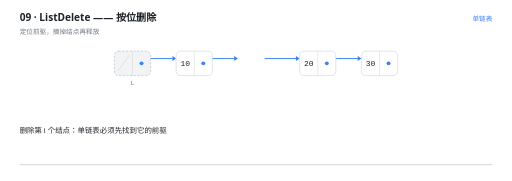
t = 0.00 s
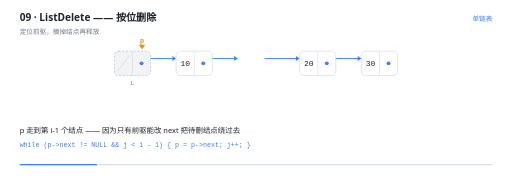
t = 1.51 s
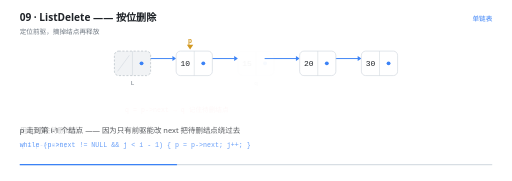
t = 3.07 s
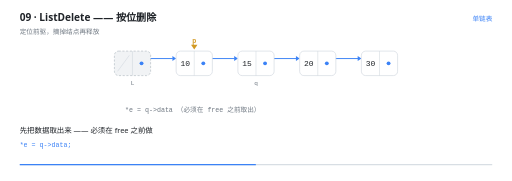
t = 4.60 s
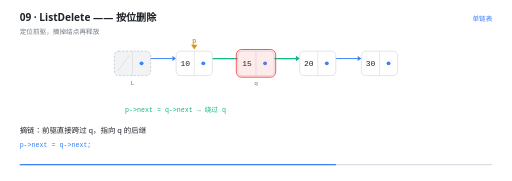
t = 6.16 s
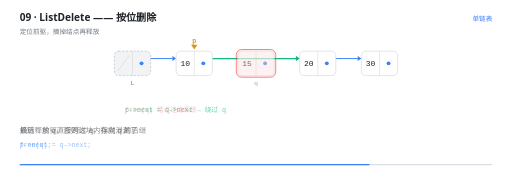
t = 6.81 s

The animated SVG that drew these frames (rendered in a browser with its animation timeline set to each time). Animation: 25 SMIL elements (animate=24,animateTransform=1); one cycle of 9.20 s, repeats indefinitely.

<svg xmlns="http://www.w3.org/2000/svg" viewBox="0 0 960 340" width="960" height="340" role="img" aria-label="ListDelete —— 按位删除"><rect width="960" height="340" fill="#FFFFFF"/><g>
    <rect x="36" y="308" width="888" height="2.5" rx="1.25" fill="#D8DEE4"/>
    <rect x="36" y="308" width="0" height="2.5" rx="1.25" fill="#3B82F6">
      <animate attributeName="width" values="0;888" dur="9.2s" repeatCount="indefinite" calcMode="linear"/>
    </rect>
  </g><text x="36" y="40" font-family="'Segoe UI','Microsoft YaHei UI','PingFang SC',system-ui,sans-serif" font-size="19" font-weight="600" fill="#1F2328">09 · ListDelete —— 按位删除</text><text x="36" y="63" font-family="'Segoe UI','Microsoft YaHei UI','PingFang SC',system-ui,sans-serif" font-size="12.5" fill="#6E7781">定位前驱，摘掉结点再释放</text><text x="924" y="40" text-anchor="end" font-family="'Segoe UI','Microsoft YaHei UI','PingFang SC',system-ui,sans-serif" font-size="12.5" fill="#3B82F6">单链表</text><g opacity="0"><animate attributeName="opacity" values="1;1" keyTimes="0.0000;1.0000" dur="9.2s" repeatCount="indefinite" calcMode="linear"/><line x1="265" y1="110" x2="323" y2="110" stroke="#3B82F6" stroke-width="1.8" stroke-linecap="round"/><path d="M 330 110 L 323 105.4 L 323 114.6 Z" fill="#3B82F6"/></g><g opacity="0"><animate attributeName="opacity" values="1;1;0;0" keyTimes="0.0000;0.5935;0.6087;1.0000" dur="9.2s" repeatCount="indefinite" calcMode="linear"/><line x1="381" y1="110" x2="439" y2="110" stroke="#3B82F6" stroke-width="1.8" stroke-linecap="round"/><path d="M 446 110 L 439 105.4 L 439 114.6 Z" fill="#3B82F6"/></g><g opacity="0"><animate attributeName="opacity" values="1;1;0;0" keyTimes="0.0000;0.7348;0.7500;1.0000" dur="9.2s" repeatCount="indefinite" calcMode="linear"/><line x1="497" y1="110" x2="555" y2="110" stroke="#3B82F6" stroke-width="1.8" stroke-linecap="round"/><path d="M 562 110 L 555 105.4 L 555 114.6 Z" fill="#3B82F6"/></g><g opacity="0"><animate attributeName="opacity" values="1;1" keyTimes="0.0000;1.0000" dur="9.2s" repeatCount="indefinite" calcMode="linear"/><line x1="613" y1="110" x2="671" y2="110" stroke="#3B82F6" stroke-width="1.8" stroke-linecap="round"/><path d="M 678 110 L 671 105.4 L 671 114.6 Z" fill="#3B82F6"/></g><g opacity="0"><animate attributeName="opacity" values="0;0;1;1" keyTimes="0.0000;0.5935;0.6087;1.0000" dur="9.2s" repeatCount="indefinite" calcMode="linear"/><line x1="381" y1="110" x2="555" y2="110" stroke="#10B981" stroke-width="2.2" stroke-linecap="round" stroke-dasharray="181 181" stroke-dashoffset="181"><animate attributeName="stroke-dashoffset" values="181;181;0;0;181" keyTimes="0;0.6065;0.6457;0.9996;1" dur="9.2s" repeatCount="indefinite" calcMode="linear"/></line><path d="M 562 110 L 555 105.4 L 555 114.6 Z" fill="#10B981"/></g><g opacity="0"><animate attributeName="opacity" values="1;1" keyTimes="0.0000;1.0000" dur="9.2s" repeatCount="indefinite" calcMode="linear"/><rect x="214" y="96" width="68" height="46" rx="8" fill="#F1F3F5" stroke="#AFB8C1" stroke-width="1.2" stroke-dasharray="4 3"/><line x1="248" y1="96" x2="248" y2="142" stroke="#D0D7DE" stroke-width="1"/><line x1="220" y1="134" x2="242" y2="104" stroke="#D8DEE4" stroke-width="1.4"/><circle cx="265" cy="119" r="3.6" fill="#3B82F6"/><text x="248" y="159" text-anchor="middle" font-family="ui-monospace,'Cascadia Code','JetBrains Mono',Consolas,monospace" font-size="11.5" fill="#6E7781">L</text></g><g opacity="0"><animate attributeName="opacity" values="1;1" keyTimes="0.0000;1.0000" dur="9.2s" repeatCount="indefinite" calcMode="linear"/><rect x="330" y="96" width="68" height="46" rx="8" fill="#FFFFFF" stroke="#D0D7DE" stroke-width="1.2"/><line x1="364" y1="96" x2="364" y2="142" stroke="#D0D7DE" stroke-width="1"/><text x="347" y="124.5" text-anchor="middle" font-family="ui-monospace,'Cascadia Code','JetBrains Mono',Consolas,monospace" font-size="15" fill="#1F2328">10</text><circle cx="381" cy="119" r="3.6" fill="#3B82F6"/></g><g opacity="0"><animate attributeName="opacity" values="0;0;1;1;0;0" keyTimes="0.0000;0.3326;0.3478;0.7348;0.7500;1.0000" dur="9.2s" repeatCount="indefinite" calcMode="linear"/><rect x="446" y="96" width="68" height="46" rx="8" fill="#FFFFFF" stroke="#D0D7DE" stroke-width="1.2"/><line x1="480" y1="96" x2="480" y2="142" stroke="#D0D7DE" stroke-width="1"/><text x="463" y="124.5" text-anchor="middle" font-family="ui-monospace,'Cascadia Code','JetBrains Mono',Consolas,monospace" font-size="15" fill="#1F2328">15</text><circle cx="497" cy="119" r="3.6" fill="#3B82F6"/><text x="480" y="159" text-anchor="middle" font-family="ui-monospace,'Cascadia Code','JetBrains Mono',Consolas,monospace" font-size="11.5" fill="#6E7781">q</text></g><g opacity="0"><animate attributeName="opacity" values="1;1" keyTimes="0.0000;1.0000" dur="9.2s" repeatCount="indefinite" calcMode="linear"/><rect x="562" y="96" width="68" height="46" rx="8" fill="#FFFFFF" stroke="#D0D7DE" stroke-width="1.2"/><line x1="596" y1="96" x2="596" y2="142" stroke="#D0D7DE" stroke-width="1"/><text x="579" y="124.5" text-anchor="middle" font-family="ui-monospace,'Cascadia Code','JetBrains Mono',Consolas,monospace" font-size="15" fill="#1F2328">20</text><circle cx="613" cy="119" r="3.6" fill="#3B82F6"/></g><g opacity="0"><animate attributeName="opacity" values="1;1" keyTimes="0.0000;1.0000" dur="9.2s" repeatCount="indefinite" calcMode="linear"/><rect x="678" y="96" width="68" height="46" rx="8" fill="#FFFFFF" stroke="#D0D7DE" stroke-width="1.2"/><line x1="712" y1="96" x2="712" y2="142" stroke="#D0D7DE" stroke-width="1"/><text x="695" y="124.5" text-anchor="middle" font-family="ui-monospace,'Cascadia Code','JetBrains Mono',Consolas,monospace" font-size="15" fill="#1F2328">30</text><circle cx="729" cy="119" r="3.6" fill="#3B82F6"/></g><g opacity="0"><animate attributeName="opacity" values="0;0;1;1;0;0" keyTimes="0.0000;0.5304;0.5435;0.7370;0.7500;1.0000" dur="9.2s" repeatCount="indefinite" calcMode="linear"/><rect x="443" y="93" width="74" height="52" rx="10" fill="#EF4444" fill-opacity="0.10" stroke="#EF4444" stroke-width="1.6"/></g><g opacity="0"><animate attributeName="opacity" values="0;0;1;1" keyTimes="0.0000;0.1152;0.1304;1.0000" dur="9.2s" repeatCount="indefinite" calcMode="linear"/><animateTransform attributeName="transform" type="translate" values="0 0;0 0;116.0 0;116.0 0" keyTimes="0.0000;0.1304;0.3478;1.0000" dur="9.2s" repeatCount="indefinite" calcMode="linear"/><path d="M 248 93 l -6 -9 l 12 0 Z" fill="#D29922"/><text x="248" y="81" text-anchor="middle" font-family="ui-monospace,'Cascadia Code','JetBrains Mono',Consolas,monospace" font-size="12.5" font-weight="600" fill="#D29922">p</text></g><g opacity="0"><animate attributeName="opacity" values="0;0;1;1;0;0" keyTimes="0.0000;0.3326;0.3478;0.4630;0.4783;1.0000" dur="9.2s" repeatCount="indefinite" calcMode="linear"/><text x="234" y="210" text-anchor="start" font-family="ui-monospace,'Cascadia Code','JetBrains Mono',Consolas,monospace" font-size="12.5" font-weight="400" fill="#EF4444">q = p-&gt;next  →  q 记住待删结点</text></g><g opacity="0"><animate attributeName="opacity" values="0;0;1;1;0;0" keyTimes="0.0000;0.4630;0.4783;0.5935;0.6087;1.0000" dur="9.2s" repeatCount="indefinite" calcMode="linear"/><text x="234" y="210" text-anchor="start" font-family="ui-monospace,'Cascadia Code','JetBrains Mono',Consolas,monospace" font-size="12.5" font-weight="400" fill="#6E7781">*e = q-&gt;data  （必须在 free 之前取出）</text></g><g opacity="0"><animate attributeName="opacity" values="0;0;1;1;0;0" keyTimes="0.0000;0.5935;0.6087;0.7348;0.7500;1.0000" dur="9.2s" repeatCount="indefinite" calcMode="linear"/><text x="234" y="210" text-anchor="start" font-family="ui-monospace,'Cascadia Code','JetBrains Mono',Consolas,monospace" font-size="12.5" font-weight="400" fill="#10B981">p-&gt;next = q-&gt;next  →  绕过 q</text></g><g opacity="0"><animate attributeName="opacity" values="0;0;1;1" keyTimes="0.0000;0.7348;0.7500;1.0000" dur="9.2s" repeatCount="indefinite" calcMode="linear"/><text x="234" y="210" text-anchor="start" font-family="ui-monospace,'Cascadia Code','JetBrains Mono',Consolas,monospace" font-size="12.5" font-weight="400" fill="#EF4444">free(q)  结点还给系统</text></g><g opacity="0"><animate attributeName="opacity" values="1;1;0;0" keyTimes="0.0000;0.1109;0.1304;1.0000" dur="9.2s" repeatCount="indefinite" calcMode="linear"/><text x="36" y="250" font-family="'Segoe UI','Microsoft YaHei UI','PingFang SC',system-ui,sans-serif" font-size="14" fill="#1F2328">删除第 i 个结点：单链表必须先找到它的前驱</text></g><g opacity="0"><animate attributeName="opacity" values="0;0;1;1;0;0" keyTimes="0.0000;0.1109;0.1304;0.3283;0.3478;1.0000" dur="9.2s" repeatCount="indefinite" calcMode="linear"/><text x="36" y="250" font-family="'Segoe UI','Microsoft YaHei UI','PingFang SC',system-ui,sans-serif" font-size="14" fill="#1F2328">p 走到第 i-1 个结点 —— 因为只有前驱能改 next 把待删结点绕过去</text><text x="36" y="276" font-family="ui-monospace,'Cascadia Code','JetBrains Mono',Consolas,monospace" font-size="12.5" fill="#3B82F6">while (p-&gt;next != NULL &amp;&amp; j &lt; i - 1) { p = p-&gt;next; j++; }</text></g><g opacity="0"><animate attributeName="opacity" values="0;0;1;1;0;0" keyTimes="0.0000;0.3283;0.3478;0.4587;0.4783;1.0000" dur="9.2s" repeatCount="indefinite" calcMode="linear"/><text x="36" y="250" font-family="'Segoe UI','Microsoft YaHei UI','PingFang SC',system-ui,sans-serif" font-size="14" fill="#1F2328">用 q 记住待删结点</text><text x="36" y="276" font-family="ui-monospace,'Cascadia Code','JetBrains Mono',Consolas,monospace" font-size="12.5" fill="#3B82F6">q = p-&gt;next;</text></g><g opacity="0"><animate attributeName="opacity" values="0;0;1;1;0;0" keyTimes="0.0000;0.4587;0.4783;0.5891;0.6087;1.0000" dur="9.2s" repeatCount="indefinite" calcMode="linear"/><text x="36" y="250" font-family="'Segoe UI','Microsoft YaHei UI','PingFang SC',system-ui,sans-serif" font-size="14" fill="#1F2328">先把数据取出来 —— 必须在 free 之前做</text><text x="36" y="276" font-family="ui-monospace,'Cascadia Code','JetBrains Mono',Consolas,monospace" font-size="12.5" fill="#3B82F6">*e = q-&gt;data;</text></g><g opacity="0"><animate attributeName="opacity" values="0;0;1;1;0;0" keyTimes="0.0000;0.5891;0.6087;0.7304;0.7500;1.0000" dur="9.2s" repeatCount="indefinite" calcMode="linear"/><text x="36" y="250" font-family="'Segoe UI','Microsoft YaHei UI','PingFang SC',system-ui,sans-serif" font-size="14" fill="#1F2328">摘链：前驱直接跨过 q，指向 q 的后继</text><text x="36" y="276" font-family="ui-monospace,'Cascadia Code','JetBrains Mono',Consolas,monospace" font-size="12.5" fill="#3B82F6">p-&gt;next = q-&gt;next;</text></g><g opacity="0"><animate attributeName="opacity" values="0;0;1;1" keyTimes="0.0000;0.7304;0.7500;1.0000" dur="9.2s" repeatCount="indefinite" calcMode="linear"/><text x="36" y="250" font-family="'Segoe UI','Microsoft YaHei UI','PingFang SC',system-ui,sans-serif" font-size="14" fill="#1F2328">最后释放 q，否则这块内存就泄漏了</text><text x="36" y="276" font-family="ui-monospace,'Cascadia Code','JetBrains Mono',Consolas,monospace" font-size="12.5" fill="#3B82F6">free(q);</text></g></svg>
